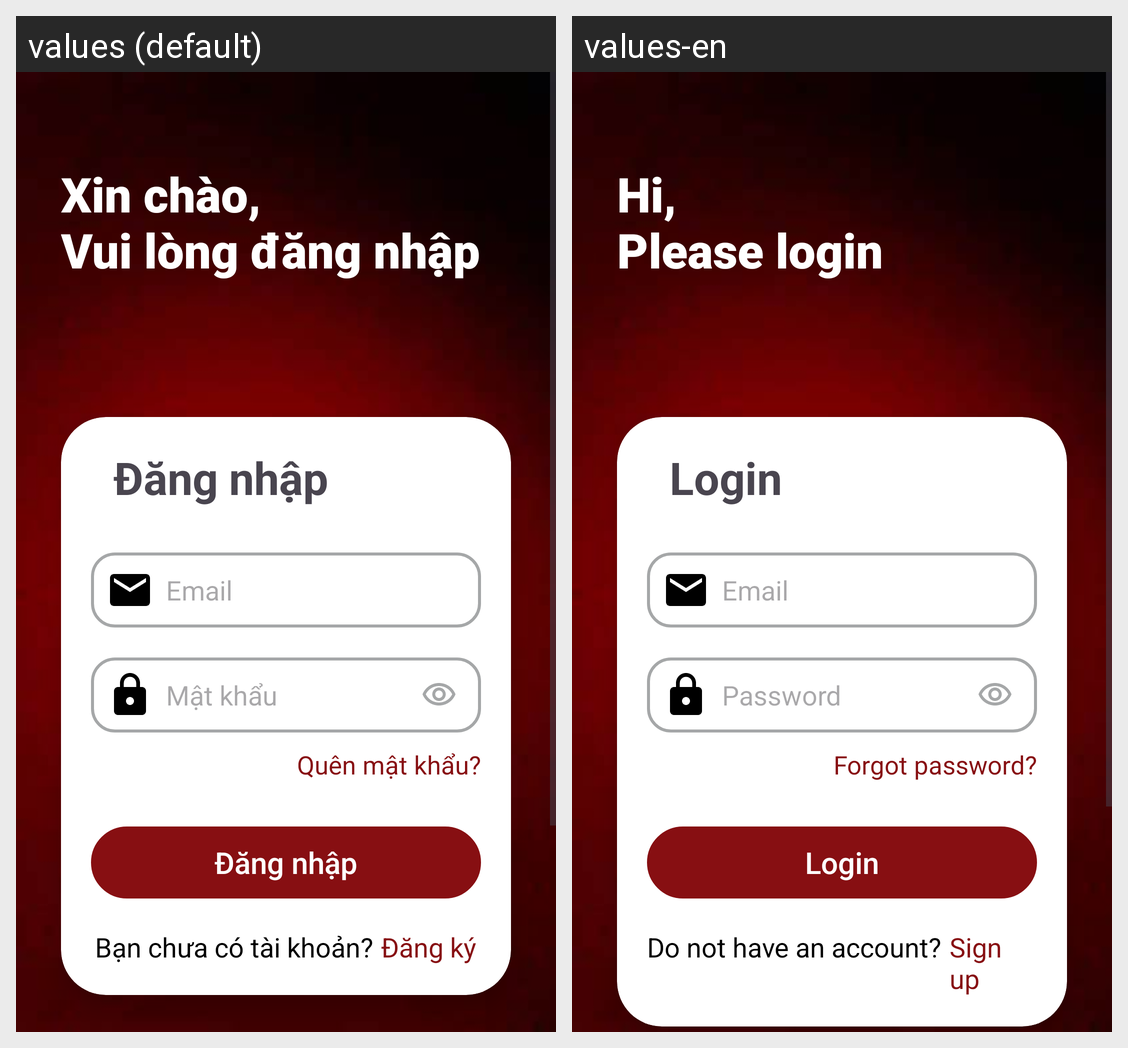

Locale-by-locale string values for the Android screen shown in this grid:
Android screen res/layout/activity_login.xml rendered under 2 locales, left to right: values (default), values-en. Device: Nexus 5 (rendered at 1080×1920; each locale shown at half size, 540×960, under a caption strip naming it); theme SignupLoginTheme.
Strings drawn on this screen, with the default value and each locale's value (text and hints the layout hard-codes, and strings that could not be matched under every locale, appear in the picture but are not listed):

login_title
  values: Xin chào, 
      Vui lòng đăng nhập
  values-en: Hi, 
      Please login

login
  values: Đăng nhập
  values-en: Login

email
  values: Email
  values-en: Email

password
  values: Mật khẩu
  values-en: Password

forgot_password
  values: Quên mật khẩu?
  values-en: Forgot password?

dont_have_account
  values: Bạn chưa có tài khoản?
  values-en: Do not have an account?

sign_up
  values: Đăng ký
  values-en: Sign up
